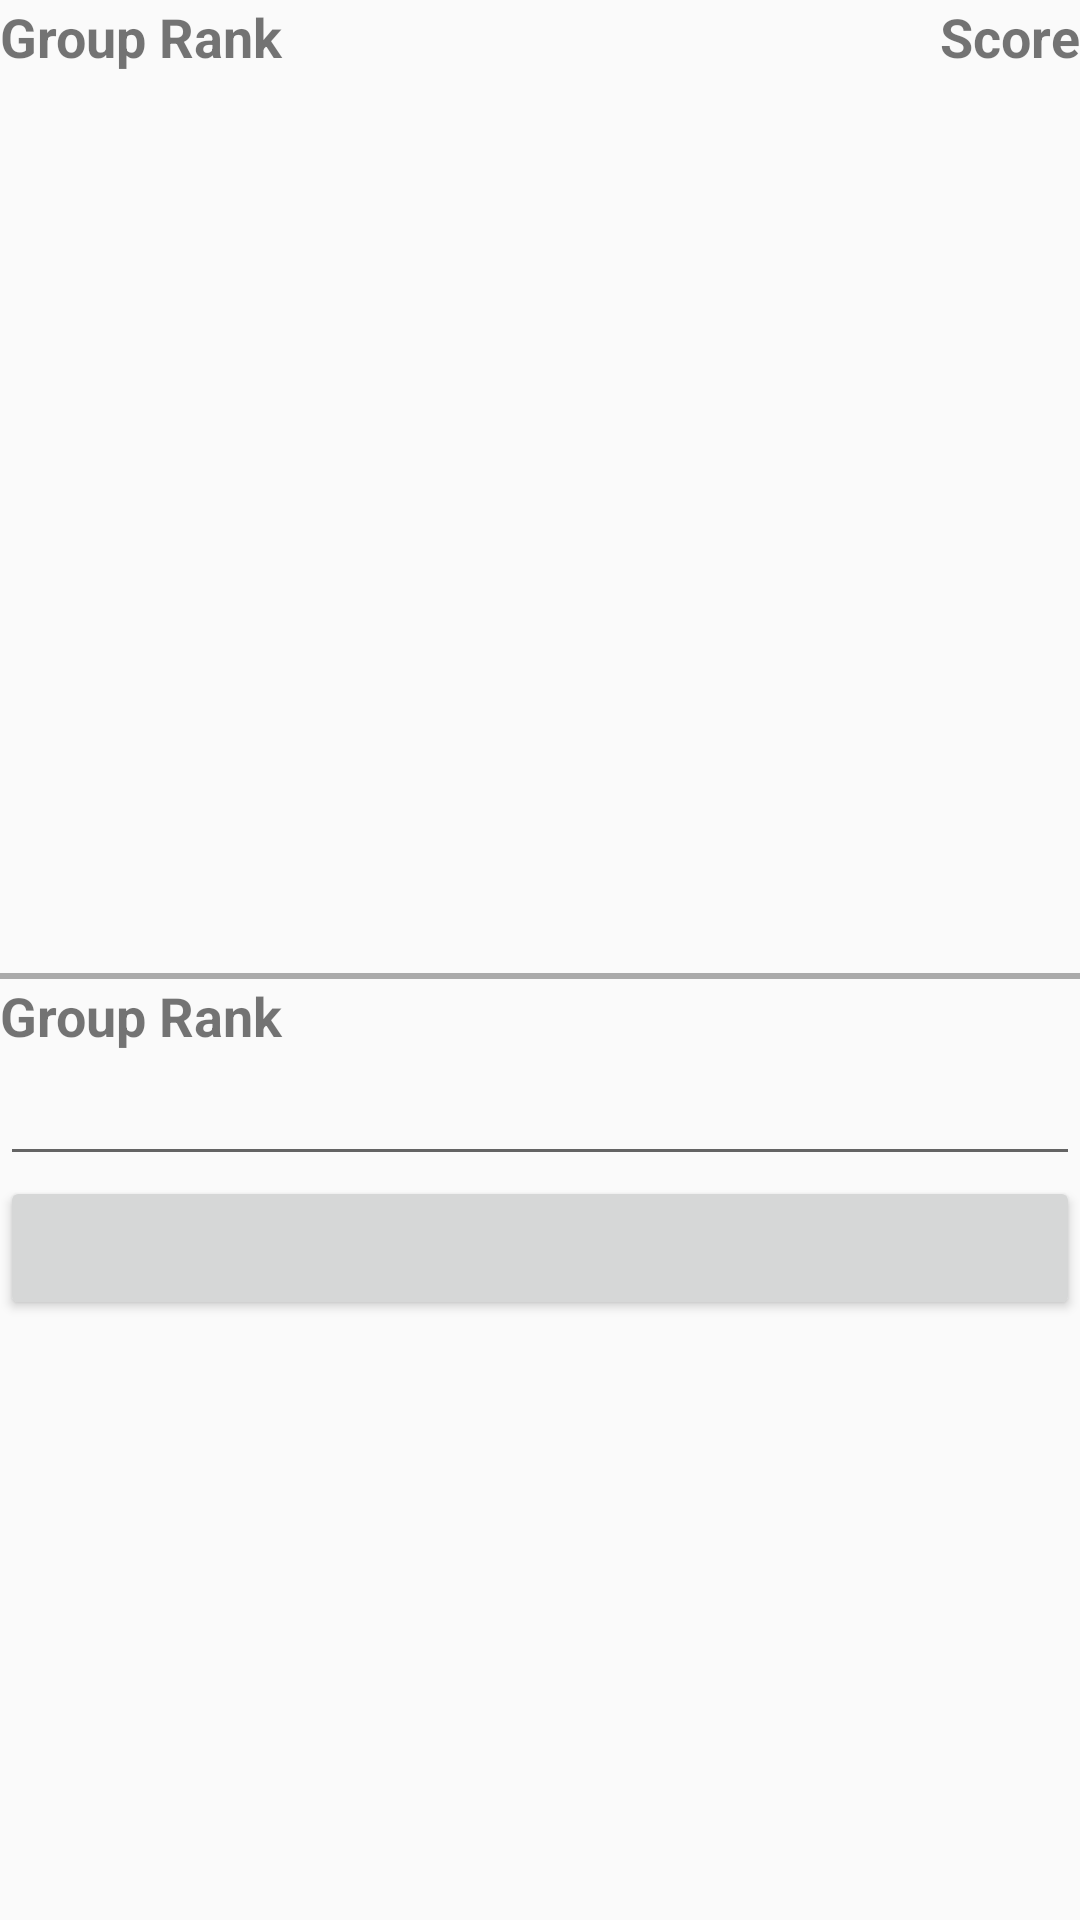

This screen was rendered from an Android layout file. Write that file and the resources it references.
<!-- AndroidManifest.xml: application theme AppTheme -->
<!-- res/layout/competitions_fragment_layout.xml -->
<?xml version="1.0" encoding="utf-8"?>
<LinearLayout xmlns:android="http://schemas.android.com/apk/res/android"
    android:orientation="vertical" android:layout_width="match_parent"
    android:layout_height="match_parent">
    <RelativeLayout
        android:layout_margin="@dimen/default_gap"
        android:layout_width="wrap_content"
        android:layout_height="wrap_content">
        <TextView
            android:textSize="@dimen/title_font_size"
            android:textStyle="bold"
            android:text="@string/group_rank"
            android:layout_width="wrap_content"
            android:layout_height="wrap_content" />
        <TextView
            android:textSize="@dimen/title_font_size"
            android:textStyle="bold"
            android:text="@string/score"
            android:layout_alignParentRight="true"
            android:layout_width="wrap_content"
            android:layout_height="wrap_content" />
    </RelativeLayout>
    <LinearLayout
        android:layout_width="match_parent"
        android:layout_height="@dimen/copetition_height">
        <android.support.v7.widget.RecyclerView
            android:id="@+id/recycler"
            android:layout_width="match_parent"
            android:layout_height="match_parent">
        </android.support.v7.widget.RecyclerView>
    </LinearLayout>
    <View
        android:id="@+id/separate"
        android:layout_below="@+id/layout_list"
        android:layout_width="fill_parent"
        android:layout_height="@dimen/line_separate"
        android:background="@android:color/darker_gray"/>

    <TextView
        android:layout_margin="@dimen/default_gap"
        android:textSize="@dimen/title_font_size"
        android:textStyle="bold"
        android:text="@string/group_rank"
        android:layout_width="wrap_content"
        android:layout_height="wrap_content" />

    <EditText
        android:layout_width="match_parent"
        android:layout_height="wrap_content" />
    <Button
        android:layout_width="match_parent"
        android:layout_height="wrap_content" />



</LinearLayout>
<!-- resources referenced by this layout -->
<resources>
  <dimen name="copetition_height">300dp</dimen>
  <dimen name="line_separate">2dp</dimen>
  <dimen name="title_font_size">18sp</dimen>
  <string name="group_rank">Group Rank</string>
  <string name="score">Score</string>
  <style name="AppTheme" parent="Theme.AppCompat.Light.DarkActionBar">
          
          <item name="windowNoTitle">true</item>
          <item name="windowActionBar">false</item>
          <item name="colorPrimary">@color/colorPrimary</item>
          <item name="colorPrimaryDark">@color/colorPrimaryDark</item>
          <item name="colorAccent">@color/colorAccent</item>
      </style>
  <color name="colorPrimary">#FFA800</color>
  <color name="colorPrimaryDark">#FF9900</color>
  <color name="colorAccent">#FF4081</color>
</resources>
